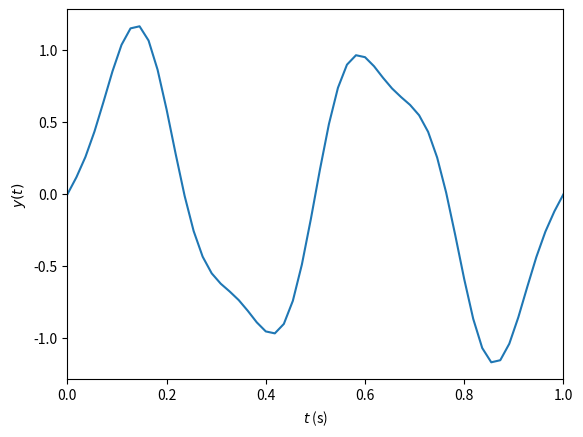
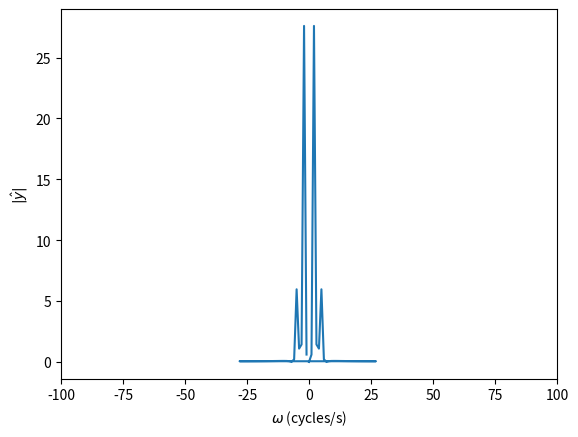
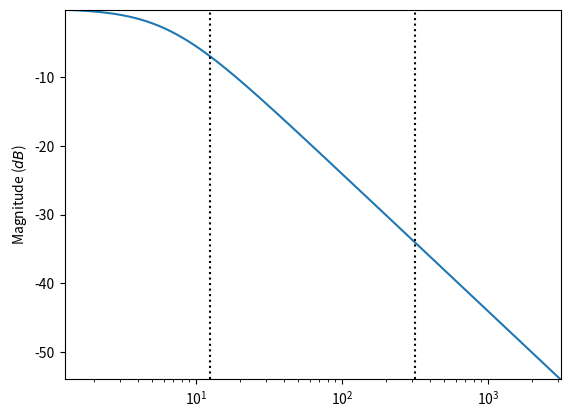
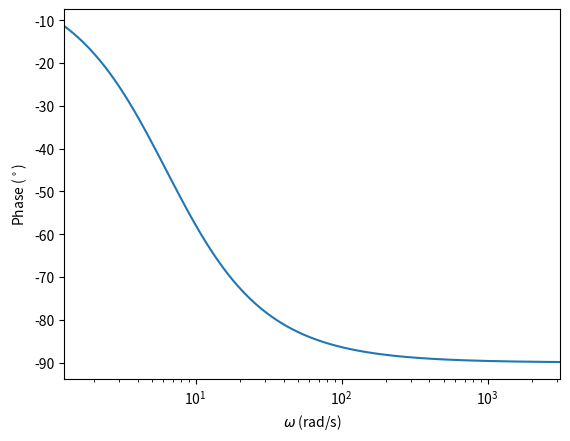
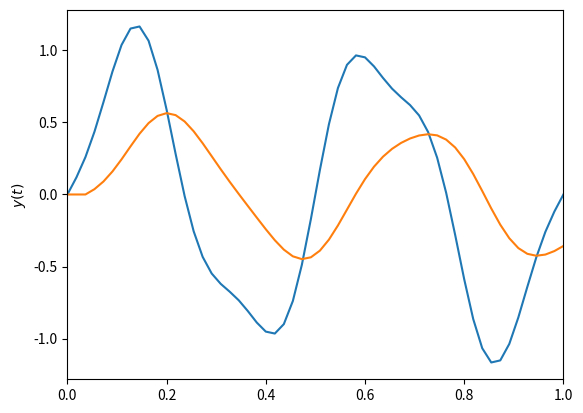
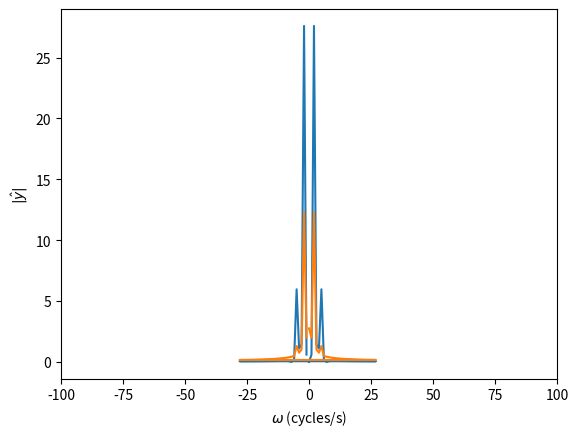

Write the Python code that produced these figures, in order.
# Packages and adjustments to the figures
from scipy import signal
import matplotlib.pyplot as plt
import numpy as np
import math

"""
plt.rcParams["figure.figsize"] = 10,5
plt.rcParams["font.size"] = 16
plt.rcParams.update({"text.usetex": True,"font.family": "sans-serif","font.sans-serif": ["Helvetica"]})"""

# Generate a signal
samplingFreq = 56 # sampled at 1 kHz = 1000 samples / second
tlims = [0,1]        # in seconds
signalFreq = [2,50] # Cycles / second
signalMag = [1,0.2] # magnitude of each sine
t = np.linspace(tlims[0],tlims[1],(tlims[1]-tlims[0])*samplingFreq)
y = signalMag[0]*np.sin(2*math.pi*signalFreq[0]*t) + signalMag[1]*np.sin(2*math.pi*signalFreq[1]*t)

# Compute the Fourier transform
yhat = np.fft.fft(y)
fcycles = np.fft.fftfreq(len(t),d=1.0/samplingFreq) # the frequencies in cycles/s

# Plot the signal
plt.figure()
plt.plot(t,y)
plt.ylabel("$y(t)$")
plt.xlabel("$t$ (s)")
plt.xlim([min(t),max(t)])

# Plot the power spectrum
plt.figure()
plt.plot(fcycles,np.absolute(yhat))
plt.xlim([-100,100])
plt.xlabel("$\omega$ (cycles/s)")
plt.ylabel("$|\hat{y}|$")

# Low-pass filter
w0 = 2*np.pi*1 # pole frequency (rad/s)
num = w0        # transfer function numerator coefficients
den = [1,w0]    # transfer function denominator coefficients
lowPass = signal.TransferFunction(num,den) # Transfer function

# Generate the bode plot
w = np.logspace( np.log10(min(signalFreq)*2*np.pi/10), np.log10(max(signalFreq)*2*np.pi*10), 500 )
w, mag, phase = signal.bode(lowPass,w)

# Magnitude plot
plt.figure()
plt.semilogx(w, mag)
for sf in signalFreq:
    plt.semilogx([sf*2*np.pi,sf*2*np.pi],[min(mag),max(mag)],'k:')
plt.ylabel("Magnitude ($dB$)")
plt.xlim([min(w),max(w)])
plt.ylim([min(mag),max(mag)])

# Phase plot
plt.figure()
plt.semilogx(w, phase)  # Bode phase plot
plt.ylabel("Phase ($^\circ$)")
plt.xlabel("$\omega$ (rad/s)")
plt.xlim([min(w),max(w)])


dt = 1.0/samplingFreq
discreteLowPass = lowPass.to_discrete(dt,method='gbt',alpha=0.5)
print(discreteLowPass)

# The coefficients from the discrete form of the filter transfer function (but with a negative sign)
b = discreteLowPass.num
a = -discreteLowPass.den
print("Filter coefficients b_i: " + str(b))
print("Filter coefficients a_i: " + str(a[1:]))

# Filter the signal
yfilt = np.zeros(len(y))
for i in range(3,len(y)):
    yfilt[i] = a[1]*yfilt[i-1] + b[0]*y[i] + b[1]*y[i-1]
    
# Plot the signal
plt.figure()
plt.plot(t,y)
plt.plot(t,yfilt)
plt.ylabel("$y(t)$")
plt.xlim([min(t),max(t)])

# Generate Fourier transform
yfilthat = np.fft.fft(yfilt)
fcycles = np.fft.fftfreq(len(t),d=1.0/samplingFreq)

plt.figure()
plt.plot(fcycles,np.absolute(yhat))
plt.plot(fcycles,np.absolute(yfilthat))
plt.xlim([-100,100])
plt.xlabel("$\omega$ (cycles/s)")
plt.ylabel("$|\hat{y}|$")
#plt.show()